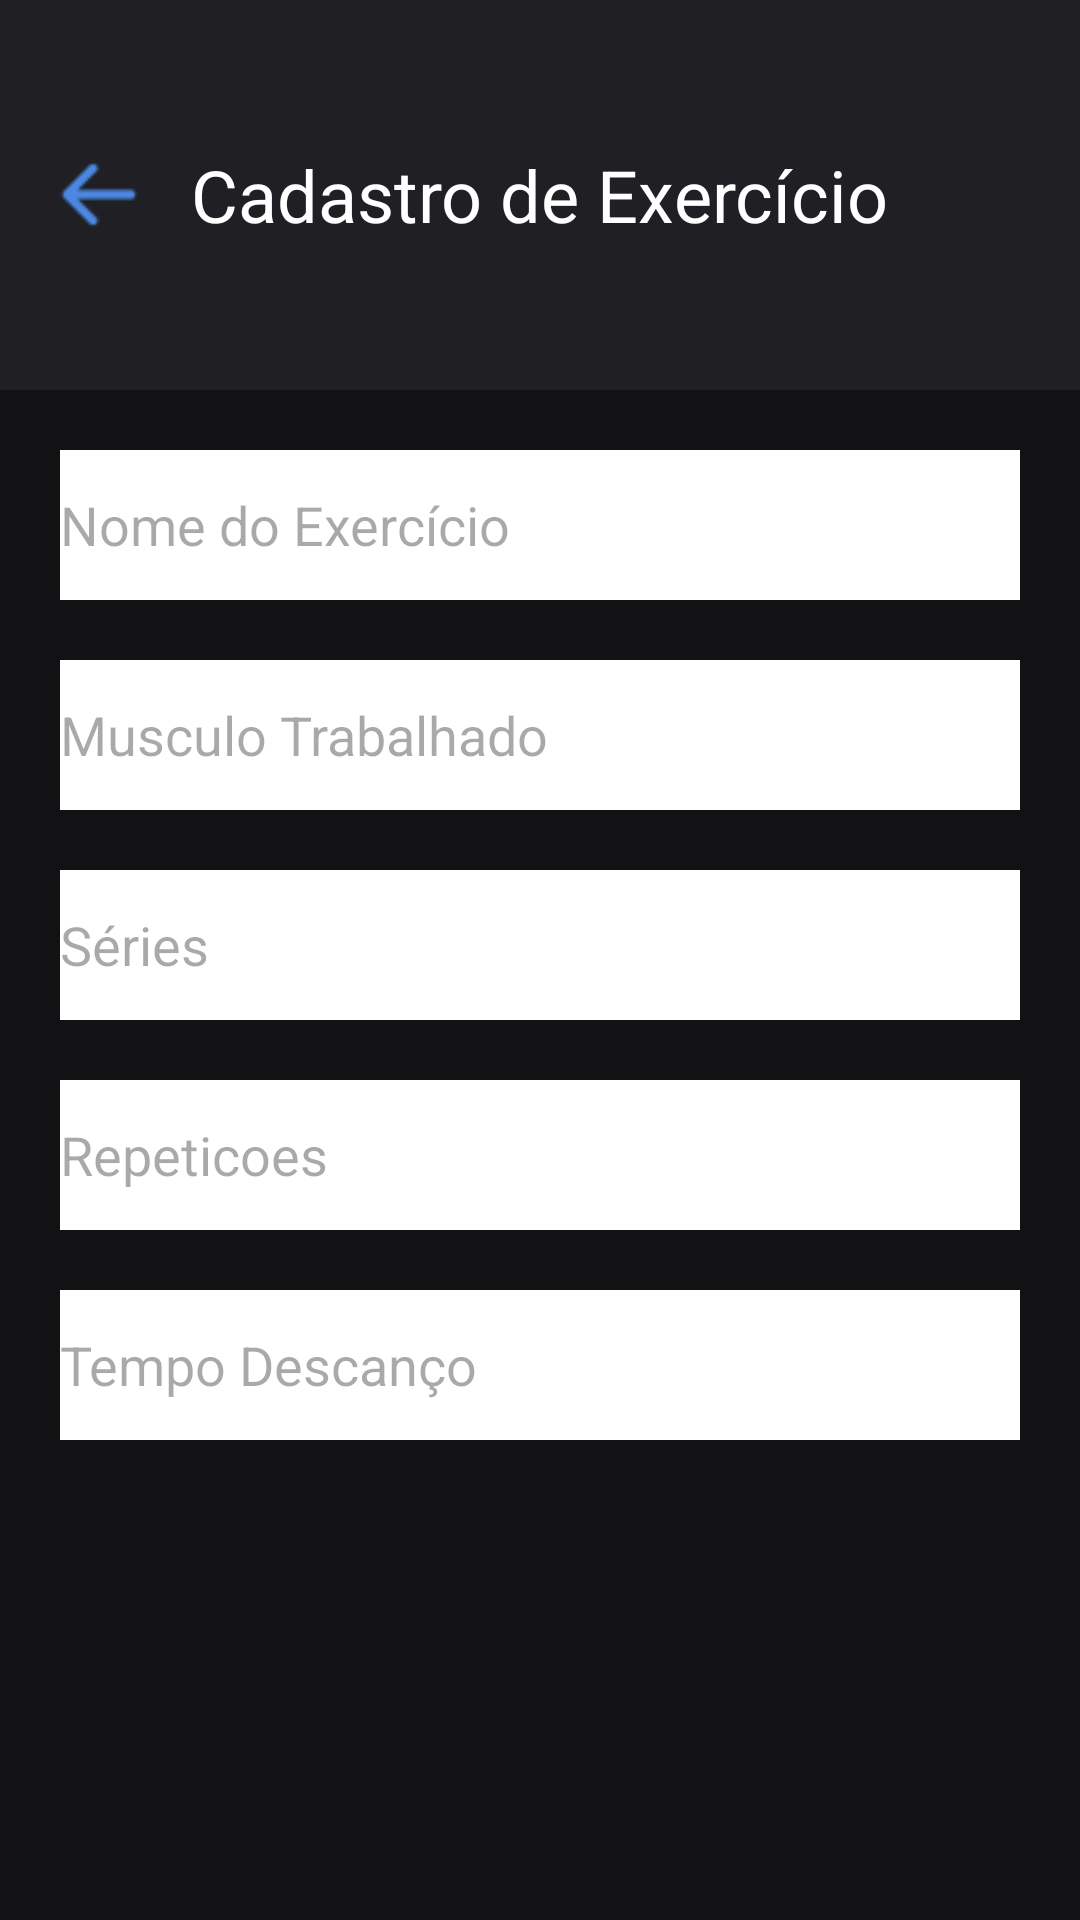

Android layout source for this screen:
<!-- AndroidManifest.xml: application theme Theme.FitBuilder -->
<!-- res/layout/activity_cadastro_exercicio.xml -->
<?xml version="1.0" encoding="utf-8"?>
<androidx.constraintlayout.widget.ConstraintLayout xmlns:android="http://schemas.android.com/apk/res/android"
    xmlns:app="http://schemas.android.com/apk/res-auto"
    xmlns:tools="http://schemas.android.com/tools"
    android:id="@+id/cadastro_exercicio"
    android:layout_width="match_parent"
    android:layout_height="match_parent"
    android:background="#121214"
    tools:context=".Activity_CadastroExercicio">


    <FrameLayout
        android:id="@+id/frmTopo_CadastroExercicio"
        android:layout_width="match_parent"
        android:layout_height="130dp"
        android:background="#202024"
        tools:layout_editor_absoluteX="0dp"
        tools:layout_editor_absoluteY="16dp"
        app:layout_constraintTop_toTopOf="parent"
        app:layout_constraintStart_toStartOf="parent"
        app:layout_constraintEnd_toEndOf="parent">

        <TextView
            android:id="@+id/txtTitulo_CadastroExercicio"
            android:layout_width="wrap_content"
            android:layout_height="wrap_content"
            android:layout_gravity="center"
            android:text="Cadastro de Exercício"
            android:textColor="@color/white"
            android:textSize="24sp"
            app:layout_constraintEnd_toEndOf="parent"
            app:layout_constraintStart_toStartOf="parent"
            app:layout_constraintTop_toTopOf="parent" />

        <ImageView
            android:id="@+id/btnvoltar_Exercicio"
            android:layout_width="36dp"
            android:layout_height="31dp"
            android:layout_gravity="center_vertical"
            android:src="@drawable/icons"
            android:layout_marginStart="15dp"
            app:layout_constraintBottom_toBottomOf="@+id/editar_lista_de_exercicios_textViewExemploIntent"
            app:layout_constraintEnd_toEndOf="parent"
            app:layout_constraintStart_toStartOf="parent"
            app:layout_constraintTop_toTopOf="parent" />

    </FrameLayout>

    <EditText
        android:id="@+id/editNomeExercicio_CadastroExercicio"
        android:layout_width="0dp"
        android:layout_height="50dp"
        android:layout_marginStart="20dp"
        android:layout_marginTop="20dp"
        android:layout_marginEnd="20dp"
        android:hint="Nome do Exercício"
        android:background="#FFFFFF"
        app:layout_constraintEnd_toEndOf="parent"
        app:layout_constraintStart_toStartOf="parent"
        app:layout_constraintTop_toBottomOf="@id/frmTopo_CadastroExercicio" />

    <EditText
        android:id="@+id/MusculoTrabalhado_CadastroExercicio"
        android:layout_width="0dp"
        android:layout_height="50dp"
        android:layout_marginStart="20dp"
        android:layout_marginTop="20dp"
        android:layout_marginEnd="20dp"
        android:hint="Musculo Trabalhado"
        android:background="#FFFFFF"
        app:layout_constraintEnd_toEndOf="parent"
        app:layout_constraintStart_toStartOf="parent"
        app:layout_constraintTop_toBottomOf="@id/editNomeExercicio_CadastroExercicio" />

    <EditText
        android:id="@+id/editSeries_CadastroExercicio"
        android:layout_width="0dp"
        android:layout_height="50dp"
        android:layout_marginStart="20dp"
        android:layout_marginTop="20dp"
        android:layout_marginEnd="20dp"
        android:hint="Séries"
        android:background="#FFFFFF"
        app:layout_constraintEnd_toEndOf="parent"
        app:layout_constraintStart_toStartOf="parent"
        app:layout_constraintTop_toBottomOf="@id/MusculoTrabalhado_CadastroExercicio" />

    <EditText
        android:id="@+id/editRepeticoes_CadastroExercicio"
        android:layout_width="0dp"
        android:layout_height="50dp"
        android:layout_marginStart="20dp"
        android:layout_marginTop="20dp"
        android:layout_marginEnd="20dp"
        android:hint="Repeticoes"
        android:background="#FFFFFF"
        app:layout_constraintEnd_toEndOf="parent"
        app:layout_constraintStart_toStartOf="parent"
        app:layout_constraintTop_toBottomOf="@id/editSeries_CadastroExercicio" />

    <EditText
        android:id="@+id/editTempoDescanco_CadastroExercicio"
        android:layout_width="0dp"
        android:layout_height="50dp"
        android:layout_marginStart="20dp"
        android:layout_marginTop="20dp"
        android:layout_marginEnd="20dp"
        android:hint="Tempo Descanço"
        android:background="#FFFFFF"
        app:layout_constraintEnd_toEndOf="parent"
        app:layout_constraintStart_toStartOf="parent"
        app:layout_constraintTop_toBottomOf="@id/editRepeticoes_CadastroExercicio" />

    <androidx.appcompat.widget.AppCompatButton
        android:id="@+id/editAdicionarFicha_CadastroExercicio"
        android:layout_width="380dp"
        android:layout_height="56dp"
        android:text="Adicionar Ficha"
        android:background="#4C88E3"
        android:textColor="#FFFFFF"
        android:layout_marginTop="180dp"
        app:layout_constraintEnd_toEndOf="parent"
        app:layout_constraintStart_toStartOf="parent"
        app:layout_constraintTop_toBottomOf="@id/editTempoDescanco_CadastroExercicio">

    </androidx.appcompat.widget.AppCompatButton>
</androidx.constraintlayout.widget.ConstraintLayout>
<!-- resources referenced by this layout -->
<resources>
  <!-- drawable icons: png bitmap (drawable, 408 bytes) -->
  <style name="Theme.FitBuilder" parent="Base.Theme.FitBuilder" />
  <style name="Base.Theme.FitBuilder" parent="Theme.Material3.DayNight.NoActionBar">
          
          
      </style>
  <!-- not gathered from this repository: default colours our renderer supplied (Android Studio template values) -->
  <color name="white">#FFFFFFFF</color>
</resources>
